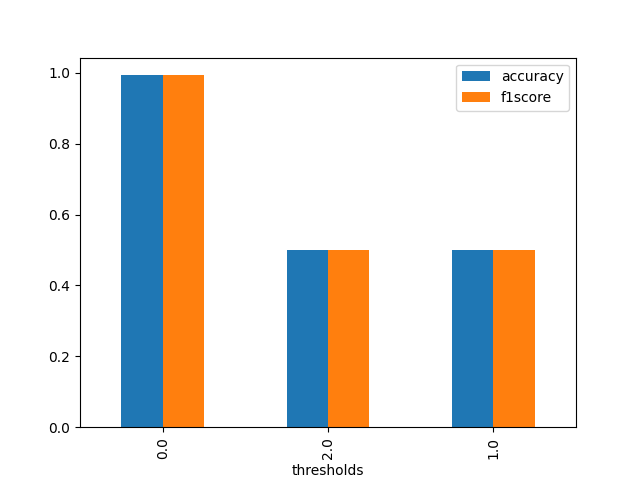

Data behind this chart, as committed beside it:
thresholds, accuracy, f1score
0.0, 0.9935, 0.9935
2.0, 0.5, 0.5
1.0, 0.5, 0.5
